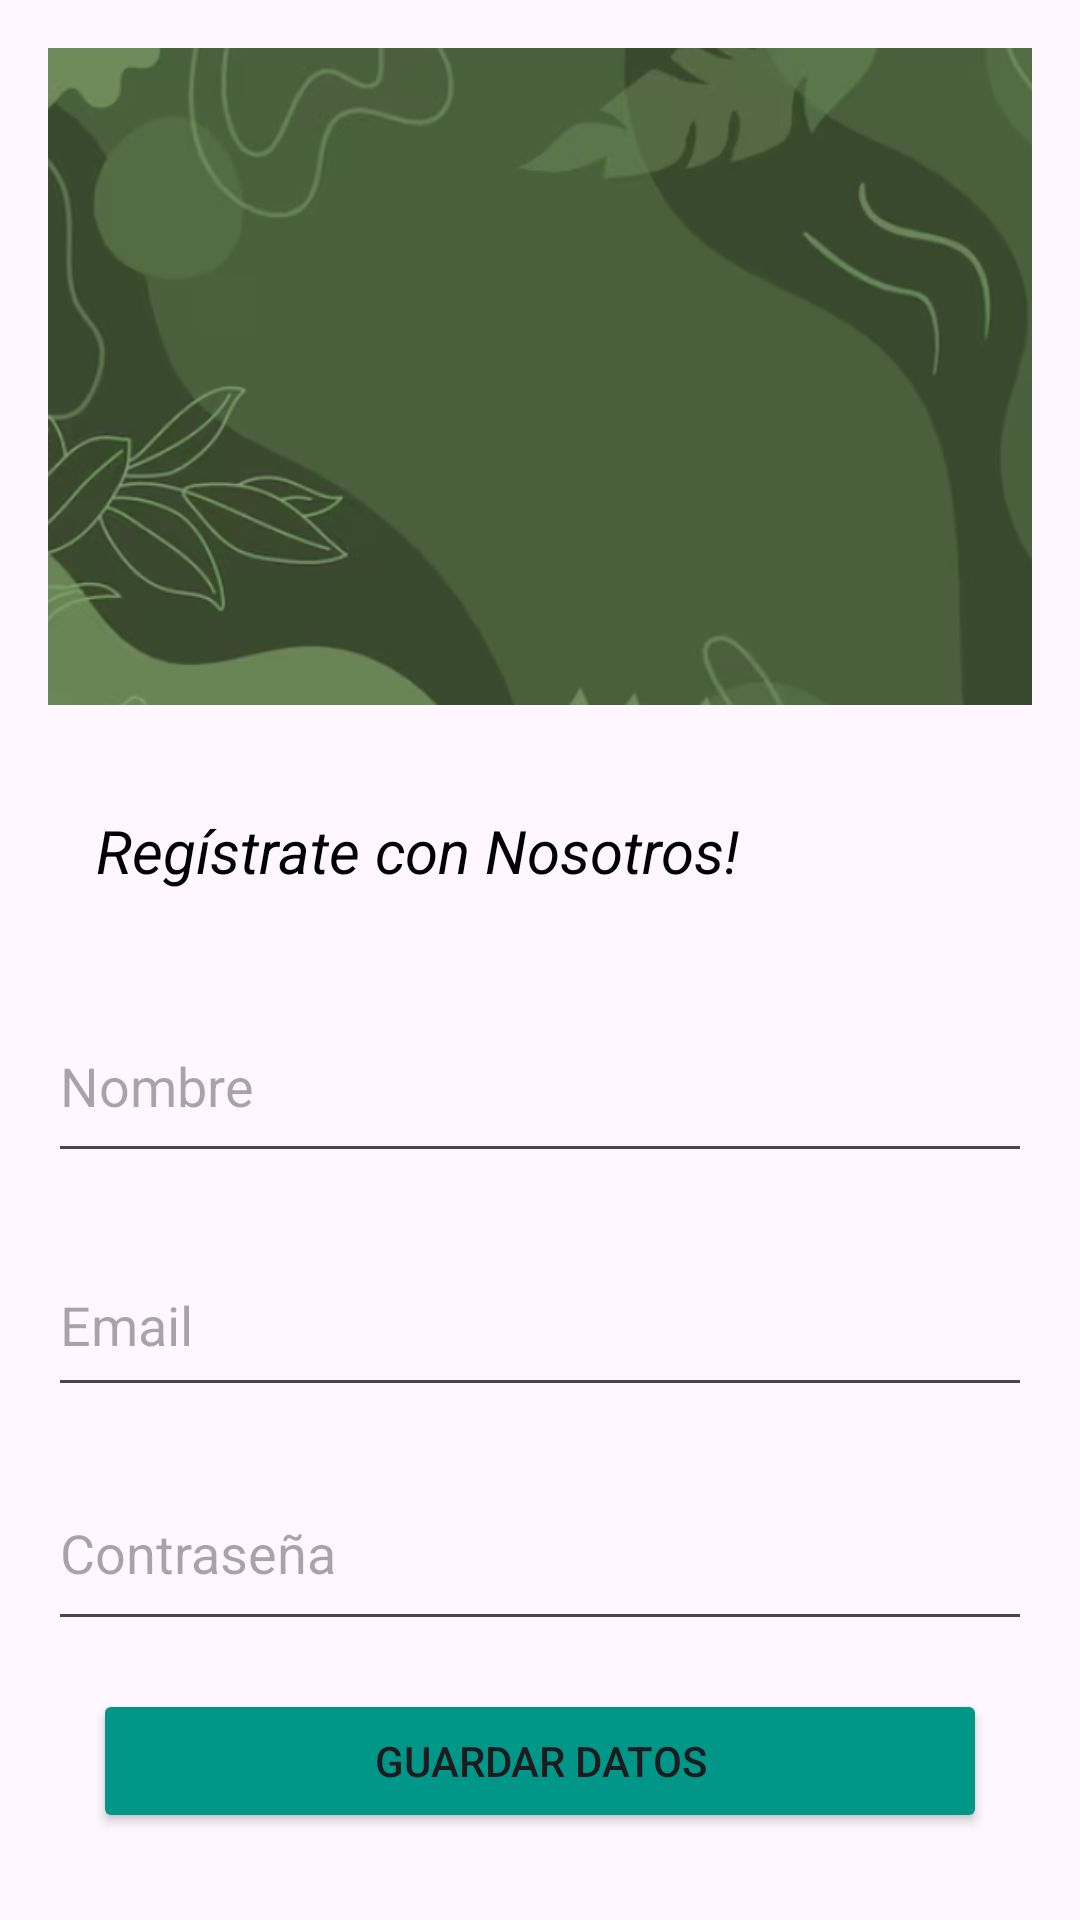

Android layout source for this screen:
<!-- AndroidManifest.xml: application theme Theme.Andrea_Proyecto -->
<!-- res/layout/activity_registro.xml -->
<?xml version="1.0" encoding="utf-8"?>
<RelativeLayout xmlns:android="http://schemas.android.com/apk/res/android"
    android:layout_width="match_parent"
    android:layout_height="match_parent"
    android:padding="16dp">

    <ImageView
        android:id="@+id/headerImageView"
        android:layout_width="wrap_content"
        android:layout_height="219dp"
        android:scaleType="centerCrop"
        android:src="@drawable/fondo_registro"
         />

    <TextView
        android:id="@+id/headerTextView"
        android:layout_width="351dp"
        android:layout_height="wrap_content"
        android:layout_below="@id/headerImageView"
        android:layout_marginTop="19dp"
        android:padding="16dp"
        android:text="Regístrate con Nosotros!"
        android:textColor="#000000"
        android:textSize="20sp"
        android:textStyle="italic" />

    <EditText
        android:id="@+id/nombreEditText"
        android:layout_width="385dp"
        android:layout_height="61dp"
        android:layout_below="@id/headerImageView"
        android:layout_marginTop="95dp"
        android:hint="Nombre" />

    <EditText
        android:id="@+id/emailEditText"
        android:layout_width="384dp"
        android:layout_height="58dp"
        android:layout_below="@id/nombreEditText"
        android:layout_marginTop="20dp"
        android:hint="Email"
        android:inputType="textEmailAddress" />

    <EditText
        android:id="@+id/passwordEditText"
        android:layout_width="377dp"
        android:layout_height="62dp"
        android:layout_below="@id/emailEditText"
        android:layout_marginTop="16dp"
        android:hint="Contraseña"
        android:inputType="textPassword" />

    <Button
        android:id="@+id/registrarButton"
        android:layout_width="298dp"
        android:layout_height="wrap_content"
        android:layout_below="@id/passwordEditText"
        android:layout_centerHorizontal="true"
        android:layout_marginTop="16dp"
        android:backgroundTint="#009688"
        android:text="Guardar Datos" />

    <Button
        android:id="@+id/volverButton"
        android:layout_width="304dp"
        android:layout_height="wrap_content"
        android:layout_below="@id/registrarButton"
        android:layout_centerHorizontal="true"
        android:layout_marginTop="20dp"
        android:backgroundTint="#009688"
        android:text="Volver al Inicio" />

</RelativeLayout>
<!-- resources referenced by this layout -->
<resources>
  <!-- drawable fondo_registro: png bitmap (drawable, 115623 bytes) -->
  <style name="Theme.Andrea_Proyecto" parent="Base.Theme.Andrea_Proyecto" />
  <style name="Base.Theme.Andrea_Proyecto" parent="Theme.Material3.DayNight.NoActionBar">
          
          
      </style>
</resources>
